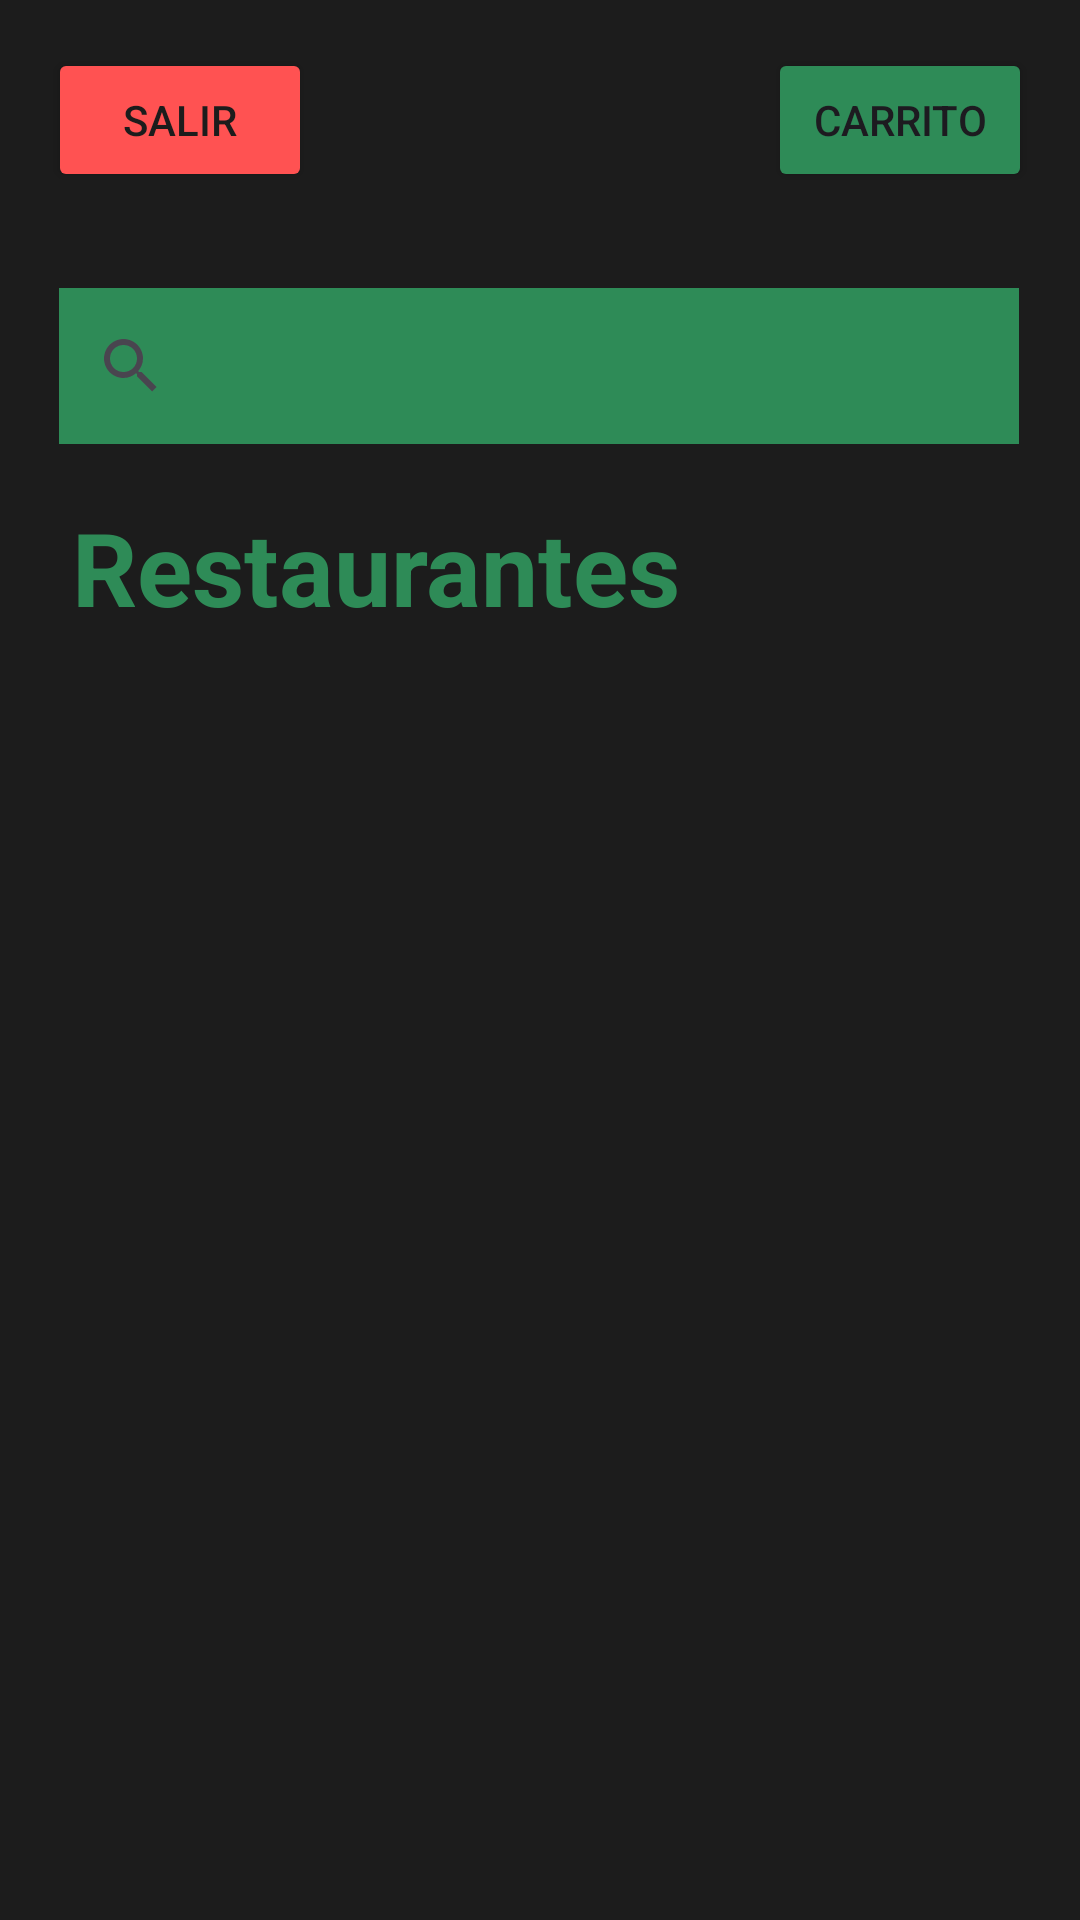

Produce the Android XML layout that renders to this screen, including the resource entries it uses.
<!-- AndroidManifest.xml: application theme Theme.PapaGiorgiosRestaurant -->
<!-- res/layout/activity_restaurant_list.xml -->
<?xml version="1.0" encoding="utf-8"?>
<androidx.constraintlayout.widget.ConstraintLayout xmlns:android="http://schemas.android.com/apk/res/android"
    xmlns:app="http://schemas.android.com/apk/res-auto"
    xmlns:tools="http://schemas.android.com/tools"
    android:id="@+id/main"
    android:layout_width="match_parent"
    android:layout_height="match_parent"
    android:background="@color/gris_oscuro"
    tools:context=".client.ui.RestaurantListActivity">


    <SearchView
        android:id="@+id/svRestaurant"
        android:layout_width="320dp"
        android:layout_height="52dp"
        android:layout_marginStart="6dp"
        android:layout_marginTop="96dp"
        android:layout_marginEnd="6dp"
        android:background="@color/verder_pino"
        app:layout_constraintEnd_toEndOf="parent"
        app:layout_constraintHorizontal_bias="0.493"
        app:layout_constraintStart_toStartOf="parent"
        app:layout_constraintTop_toTopOf="parent" />

    <Button
        android:id="@+id/btnLogOut"
        android:layout_width="wrap_content"
        android:layout_height="wrap_content"
        android:layout_marginStart="16dp"
        android:layout_marginTop="16dp"
        android:backgroundTint="#FF5252"
        android:text="Salir"
        android:textColor="#1C1C1C"
        app:layout_constraintStart_toStartOf="parent"
        app:layout_constraintTop_toTopOf="parent" />

    <androidx.recyclerview.widget.RecyclerView
        android:id="@+id/rvRestaurants"
        android:layout_width="412dp"
        android:layout_height="498dp"
        android:layout_marginTop="84dp"
        android:paddingLeft="20dp"
        android:paddingRight="20dp"
        app:layout_constraintTop_toBottomOf="@+id/svRestaurant"
        tools:ignore="MissingConstraints"
        tools:layout_editor_absoluteX="-1dp" />



    <TextView
        android:id="@+id/textView"
        android:layout_width="wrap_content"
        android:layout_height="wrap_content"
        android:layout_marginStart="24dp"
        android:text="Restaurantes"
        android:textColor="@color/verder_pino"
        android:textSize="34sp"
        android:textStyle="bold"
        app:layout_constraintBottom_toTopOf="@+id/rvRestaurants"
        app:layout_constraintStart_toStartOf="parent"
        app:layout_constraintTop_toBottomOf="@+id/svRestaurant"
        app:layout_constraintVertical_bias="0.477" />

    <Button
        android:id="@+id/btnCart"
        android:layout_width="wrap_content"
        android:layout_height="wrap_content"
        android:layout_marginTop="16dp"
        android:layout_marginEnd="16dp"
        android:backgroundTint="@color/verder_pino"
        android:text="@string/carrito"
        app:layout_constraintEnd_toEndOf="parent"
        app:layout_constraintTop_toTopOf="parent" />
</androidx.constraintlayout.widget.ConstraintLayout>
<!-- resources referenced by this layout -->
<resources>
  <color name="gris_oscuro">#1C1C1C</color>
  <color name="verder_pino">#2E8B57</color>
  <string name="carrito">carrito</string>
  <style name="Theme.PapaGiorgiosRestaurant" parent="Base.Theme.PapaGiorgiosRestaurant" />
  <style name="Base.Theme.PapaGiorgiosRestaurant" parent="Theme.Material3.DayNight.NoActionBar">
          
          
      </style>
</resources>
